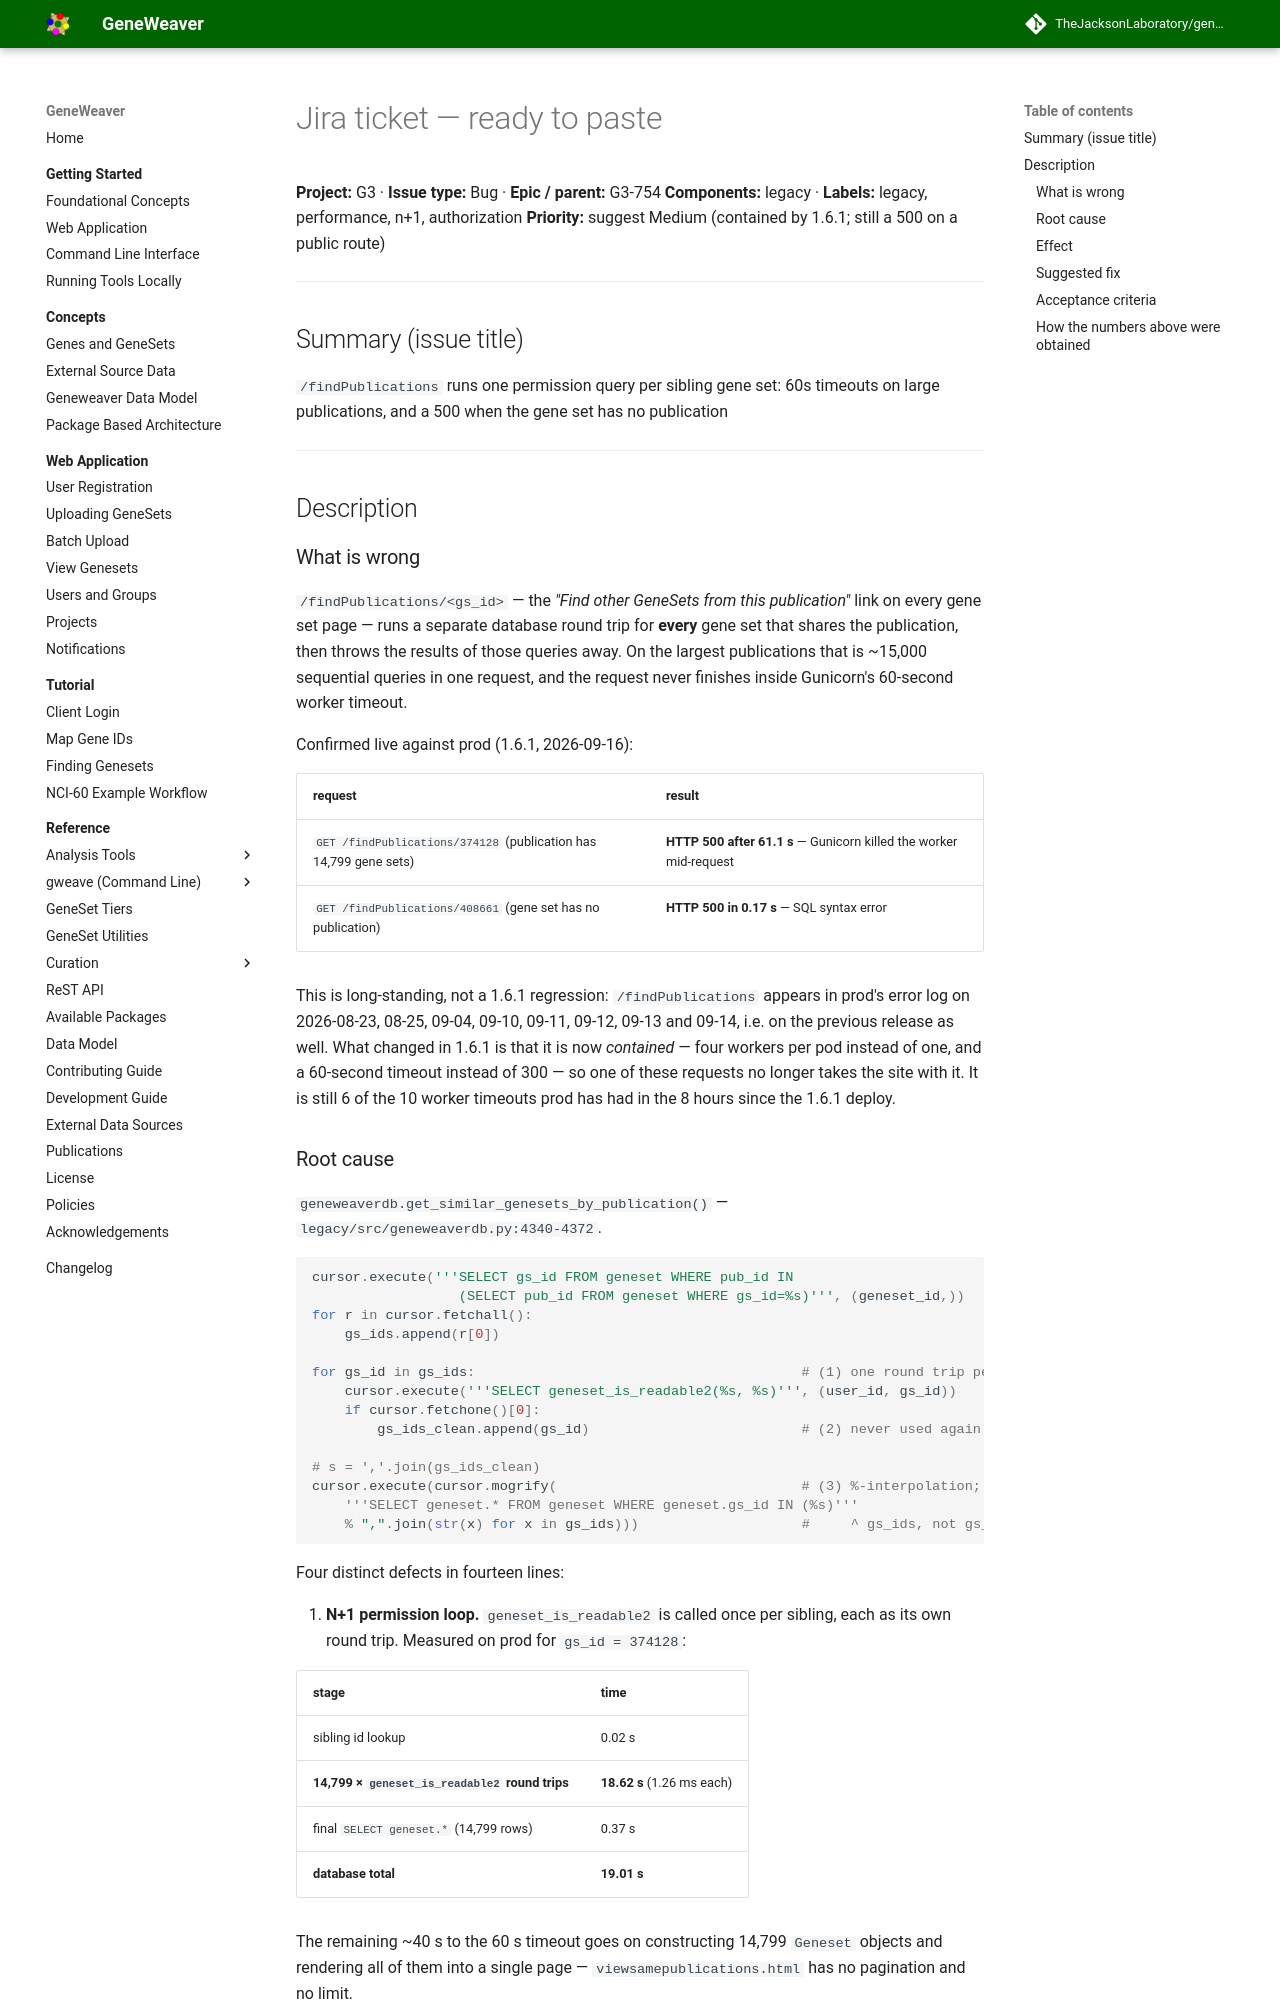

repository: TheJacksonLaboratory/geneweaver · page: g3-findpublications-bug/index.html · generator: mkdocs

# Jira ticket — ready to paste

**Project:** G3 · **Issue type:** Bug · **Epic / parent:** G3-754
**Components:** legacy · **Labels:** legacy, performance, n+1, authorization
**Priority:** suggest Medium (contained by 1.6.1; still a 500 on a public route)

---

## Summary (issue title)

`/findPublications` runs one permission query per sibling gene set: 60s timeouts on large publications, and a 500 when the gene set has no publication

---

## Description

### What is wrong

`/findPublications/<gs_id>` — the *"Find other GeneSets from this publication"* link on every gene set
page — runs a separate database round trip for **every** gene set that shares the publication, then
throws the results of those queries away. On the largest publications that is ~15,000 sequential
queries in one request, and the request never finishes inside Gunicorn's 60-second worker timeout.

Confirmed live against prod (1.6.1, 2026-09-16):

| request | result |
| --- | --- |
| `GET /findPublications/374128` (publication has 14,799 gene sets) | **HTTP 500 after 61.1 s** — Gunicorn killed the worker mid-request |
| `GET /findPublications/408661` (gene set has no publication) | **HTTP 500 in 0.17 s** — SQL syntax error |

This is long-standing, not a 1.6.1 regression: `/findPublications` appears in prod's error log on
2026-08-23, 08-25, 09-04, 09-10, 09-11, 09-12, 09-13 and 09-14, i.e. on the previous release as well.
What changed in 1.6.1 is that it is now *contained* — four workers per pod instead of one, and a 60-second
timeout instead of 300 — so one of these requests no longer takes the site with it. It is still 6 of the
10 worker timeouts prod has had in the 8 hours since the 1.6.1 deploy.
